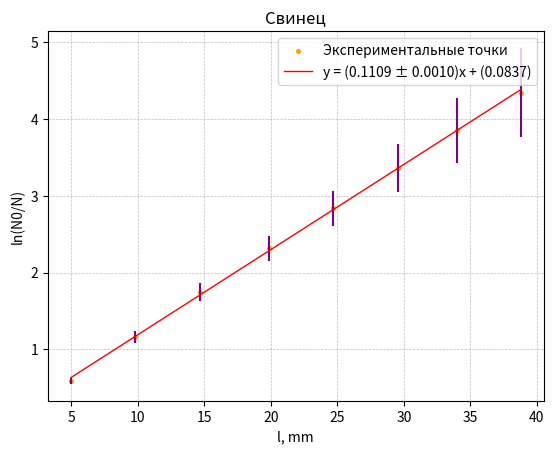
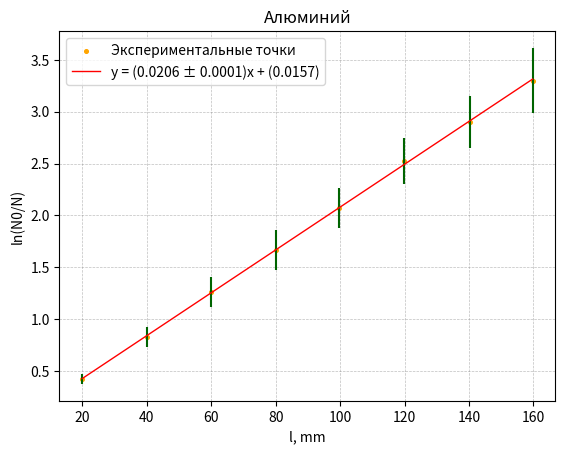
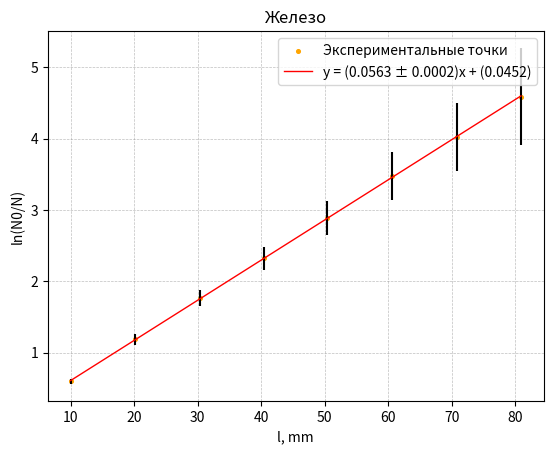

Here is the Python script that generated these plots, in order:
import numpy as np
import matplotlib.pyplot as plt
from scipy import stats

#Фон
t = 5 * 60 #sec
nf = 3929
nf_sec = nf / t

#Начальное
t0 = 20 #sec
n0 = 102317
n0_sec = n0 / t0 - nf_sec

#Свинец
l1 = [4.97, 9.77, 14.67, 19.87, 24.67, 29.57, 33.97, 38.77] #mm
n1 = [85281, 48291, 36189, 25819, 18673, 13300, 9683, 7133]
t1 = [30, 30, 40, 50, 60, 70, 80, 90]
n1_sec = np.array(n1) / np.array(t1) - nf_sec

#Аллюминий
l2 = [19.9, 39.9, 60, 80.1, 99.8, 119.9, 140.2, 159.8] #mm
n2 = [33527, 22422, 14568, 9747, 9826, 8421, 8806, 6038]
t2 = [10, 10, 10, 10, 15, 20, 30, 30]
n2_sec = np.array(n2) / np.array(t2) - nf_sec

#Чугун
l3 = [10, 20.2, 30.4, 40.4, 50.4, 60.6, 70.8, 80.9] #mm
n3 = [169647, 94517, 53435, 30776, 17834, 10300, 6277, 3902]
t3 = [60]*8
n3_sec = np.array(n3) / np.array(t3) - nf_sec

sigma_t = 1 #sec

sigma_l = 0.05
sigma_n1 = []*8
sigma_n2 = []*8
sigma_n3 = []*8

for i in range(len(n1)):
    sigma1 = n1_sec[i] * ((sigma_t / t1[i])**2 + (1 /n1_sec[i]))**0.5
    sigma_n1.append(sigma1)

    sigma2 = n2_sec[i] * ((sigma_t / t2[i])**2 + (1 / n2_sec[i]))**0.5
    sigma_n2.append(sigma2)

    sigma3 = n3_sec[i] * ((sigma_t / t3[i])**2 + (1 / n3_sec[i]))**0.5
    sigma_n3.append(sigma3)

sigma_n0 = n0_sec * ((sigma_t / t0) ** 2 + (1 / n0_sec)) ** 0.5
sigma_nf = n0_sec * ((sigma_t / t0) ** 2 + (1 / nf_sec)) ** 0.5

# Свинец
y1 = np.log(n0_sec / n1_sec)
sigma_y1 = [y1[i] * ((sigma_n1[i] / n1_sec[i])**2 + (sigma_n0 / n0_sec)**2)**0.5 for i in range(len(sigma_n1))]

fig1, ax1 = plt.subplots()
slope1, intercept1, r_value1, p_value1, std_err1 = stats.linregress(l1, y1)
f1 = np.poly1d([slope1, intercept1])

plt.scatter(l1, y1, s=7, c='orange', marker='o', zorder=1, label='Экспериментальные точки')
plt.errorbar(l1, y1, xerr=sigma_l, yerr=sigma_y1, linestyle='none', color='purple')
plt.plot(l1, f1(l1), color='red', linewidth=1, label=f'y = ({slope1:.4f} ± {std_err1:.4f})x + ({intercept1:.4f})')
plt.grid(color='gray', linestyle='--', linewidth=0.5, alpha=0.5)
plt.xlabel(r'l, mm')
plt.ylabel(r'ln(N0/N)')
plt.title(r'Свинец')
plt.legend()
plt.savefig('Свинец.png')
plt.show()

# Алюминий
y2 = np.log(n0_sec / n2_sec)
sigma_y2 = [y2[i] * ((sigma_n2[i] / n2_sec[i])**2 + (sigma_n0 / n0_sec)**2)**0.5 for i in range(len(sigma_n2))]

fig2, ax2 = plt.subplots()
slope2, intercept2, r_value2, p_value2, std_err2 = stats.linregress(l2, y2)
f2 = np.poly1d([slope2, intercept2])

plt.scatter(l2, y2, s=7, c='orange', marker='o', zorder=1, label='Экспериментальные точки')
plt.errorbar(l2, y2, xerr=sigma_l, yerr=sigma_y2, linestyle='none', color='darkgreen')
plt.plot(l2, f2(l2), color='red', linewidth=1, label=f'y = ({slope2:.4f} ± {std_err2:.4f})x + ({intercept2:.4f})')
plt.grid(color='gray', linestyle='--', linewidth=0.5, alpha=0.5)
plt.xlabel(r'l, mm')
plt.ylabel(r'ln(N0/N)')
plt.title(r'Алюминий')
plt.legend()
plt.savefig('Алюминий.png')
plt.show()

# Чугун
y3 = np.log(n0_sec / n3_sec)
sigma_y3 = [y3[i] * ((sigma_n3[i] / n3_sec[i])**2 + (sigma_n0 / n0_sec)**2)**0.5 for i in range(len(sigma_n3))]

fig3, ax3 = plt.subplots()
slope3, intercept3, r_value3, p_value3, std_err3 = stats.linregress(l3, y3)
f3 = np.poly1d([slope3, intercept3])

plt.scatter(l3, y3, s=7, c='orange', marker='o', zorder=1, label='Экспериментальные точки')
plt.errorbar(l3, y3, xerr=sigma_l, yerr=sigma_y3, linestyle='none', color='black')
plt.plot(l3, f3(l3), color='red', linewidth=1, label=f'y = ({slope3:.4f} ± {std_err3:.4f})x + ({intercept3:.4f})')
plt.grid(color='gray', linestyle='--', linewidth=0.5, alpha=0.5)
plt.xlabel(r'l, mm')
plt.ylabel(r'ln(N0/N)')
plt.title(r'Железо')
plt.legend()
plt.savefig('Чугун.png')
plt.show()

print('N0 =', n0_sec, '+/-', sigma_n0)
print('Nf =', f'{nf_sec:.0f}')
print('n1_sec =', n1_sec)
print('sigma_n1 =', sigma_n1)
print('n2_sec =', n2_sec)
print('sigma_n2 =', sigma_n2)
print('n3_sec =', n3_sec)
print('sigma_n3 =', sigma_n3)
